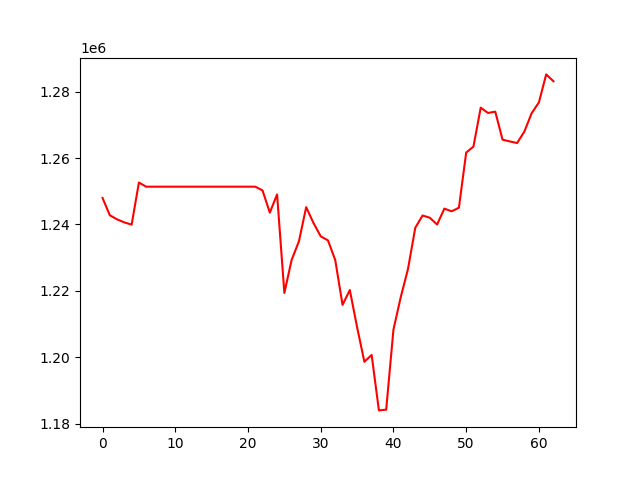

The data file committed next to this chart (first rows):
, 0
0, 1247974
1, 1242785
2, 1241547
3, 1240627
4, 1239964
5, 1252619
6, 1251378
7, 1251378
8, 1251378
9, 1251378
10, 1251378
11, 1251378
12, 1251378
13, 1251378
14, 1251378
15, 1251378
16, 1251378
17, 1251378
18, 1251378
19, 1251378
20, 1251378
21, 1251378
22, 1250239
23, 1243568
24, 1249041
25, 1219406
26, 1229345
27, 1234912
28, 1245216
29, 1240479
30, 1236442
31, 1235210
32, 1229259
33, 1215811
34, 1220286
35, 1209104
36, 1198700
37, 1200743
38, 1184066
39, 1184288
40, 1208371
41, 1218119
42, 1226630
43, 1239004
44, 1242705
45, 1242039
46, 1239986
47, 1244777
48, 1243970
49, 1245048
50, 1261639
51, 1263447
52, 1275158
53, 1273558
54, 1273953
55, 1265525
56, 1264989
57, 1264508
58, 1267957
59, 1273478
... 3 more rows
